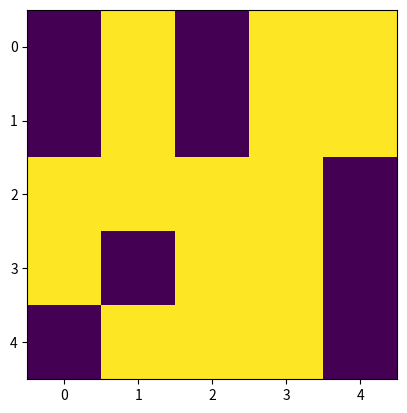

Recreate this plot in Python. (Note: this script raises an exception after producing the figure.)
import numpy as np
import random
from matplotlib import pyplot as plt

k_B = 1.380649e-23 #m^2 kg s^-2 K^-1

J = 1
T = 300

n = 5

state = 2*np.random.randint(2, size=(n,n))-1

def total_energy():
    E = 0
    for x in range(n-1):
        for y in range(n-1):
            neighbours = [state[(x + 1)%n, y], state[(x - 1)%n, y], state[x, (y + 1)%n], state[x, (y - 1)%n]]
            s_i = state[x,y]
            for neighbour in neighbours:
                E += - J * s_i * neighbours[neighbour]
            

plt.imshow(state, origin='upper')
plt.pause(0.2)

def change_spin(state):
    x = random.randint(0,n-1)
    y = random.randint(0,n-1)
    s_i = -state[x,y]
    neighbours = [state[(x + 1)%n, y], state[(x - 1)%n, y], state[x, (y + 1)%n], state[x, (y - 1)%n]]
    E = 0
    for elem in neighbours:
        E += - J * s_i * neighbours[elem]  
        D_E = E
    if D_E < 0:
        state[x,y] = s_i
        print('Success')
    else:
        R = random.random()
        p_i = np.exp(-D_E/(k_B*T))
        if R < p_i:
            state[x,y] = -state[x,y]
            print('Success Accept')
        else: 
            print('Fail')
    print(state, x, y)
    plt.imshow(state, origin='upper')
    plt.pause(0.1)


for i in range(10):
    change_spin(state)

#%%

T_red = k_B*T/J

E = -J*np.sum(s_i*s_j)

Z = np.sum(np.exp(-E_i/(k_B*T)))

p_i = np.exp(-D_E/(k_B*T))

#%%
